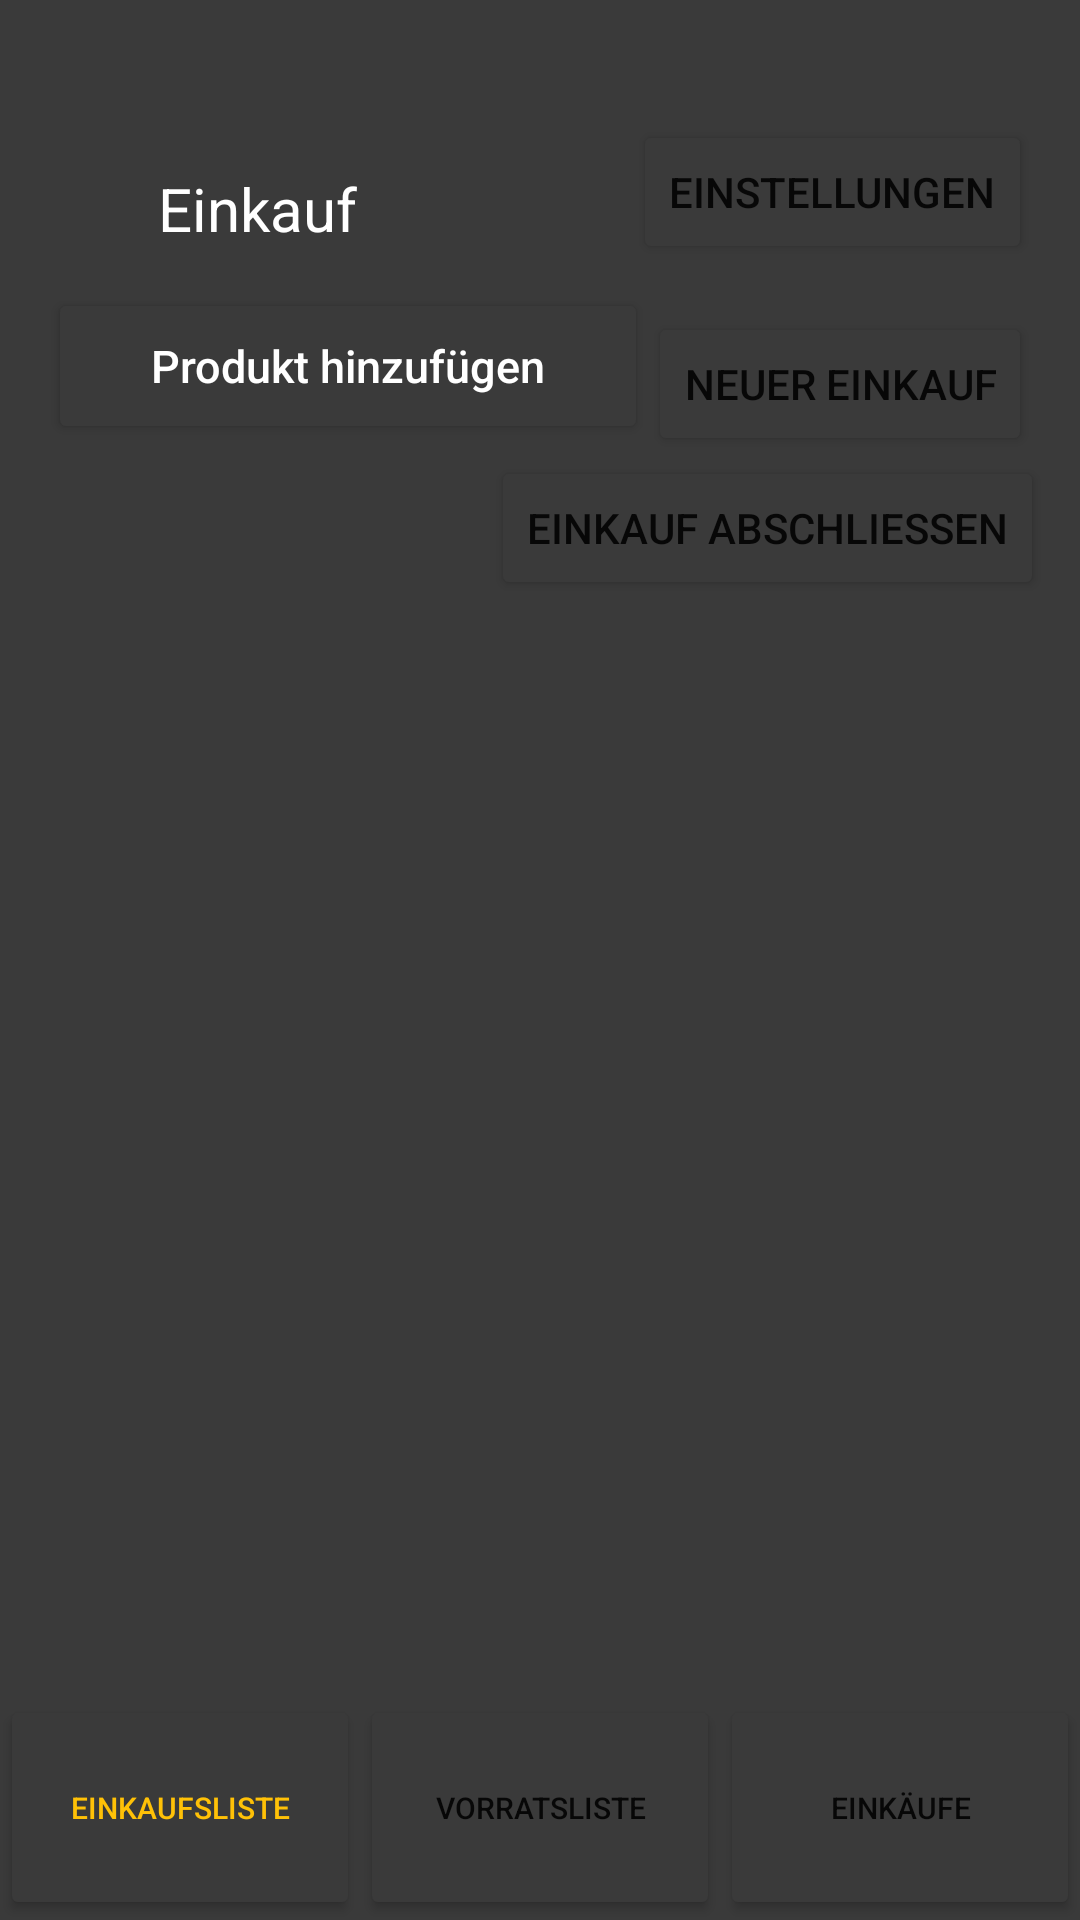

Android layout source for this screen:
<!-- AndroidManifest.xml: application theme Theme.LebensmittelVerwaltung -->
<!-- res/layout/activity_einkaufsliste.xml -->
<?xml version="1.0" encoding="utf-8"?>
<androidx.constraintlayout.widget.ConstraintLayout xmlns:android="http://schemas.android.com/apk/res/android"
    xmlns:app="http://schemas.android.com/apk/res-auto"
    xmlns:tools="http://schemas.android.com/tools"
    android:layout_width="match_parent"
    android:layout_height="match_parent"
    android:background="#3A3A3A"
    tools:context=".ui.einkaufsliste.EinkaufslisteActivity">

    <androidx.recyclerview.widget.RecyclerView
        android:id="@+id/rvEinkaeufeListe"
        android:layout_width="367dp"
        android:layout_height="381dp"
        android:layout_marginStart="16dp"
        android:layout_marginEnd="16dp"
        android:layout_marginBottom="16dp"
        app:layout_constraintBottom_toTopOf="@+id/btnVorratsliste"
        app:layout_constraintEnd_toEndOf="parent"
        app:layout_constraintStart_toStartOf="parent"
        app:layout_constraintTop_toBottomOf="@+id/btnEinkaufabschließen" />

    <Button
        android:id="@+id/btnEinkaufsliste"
        android:layout_width="0dp"
        android:layout_height="75dp"
        android:text="Einkaufsliste"
        android:textColor="#FFC107"
        android:textSize="10dp"
        android:backgroundTint="#3A3A3A"
        app:layout_constraintBottom_toBottomOf="parent"
        app:layout_constraintEnd_toStartOf="@+id/btnVorratsliste"
        app:layout_constraintHorizontal_bias="0.5"
        app:layout_constraintStart_toStartOf="parent" />


    <Button
        android:id="@+id/btnVorratsliste"
        android:layout_width="0dp"
        android:layout_height="75dp"
        android:text="Vorratsliste"
        android:textSize="10dp"
        android:backgroundTint="#3A3A3A"
        app:layout_constraintBottom_toBottomOf="parent"
        app:layout_constraintEnd_toStartOf="@+id/btnEinkaeufe"
        app:layout_constraintHorizontal_bias="0.5"
        app:layout_constraintStart_toEndOf="@+id/btnEinkaufsliste" />

    <Button
        android:id="@+id/btnEinkaeufe"
        android:layout_width="0dp"
        android:layout_height="75dp"
        android:text="Einkäufe"
        android:textSize="10dp"
        android:backgroundTint="#3A3A3A"
        app:layout_constraintBottom_toBottomOf="parent"
        app:layout_constraintEnd_toEndOf="parent"
        app:layout_constraintHorizontal_bias="0.5"
        app:layout_constraintStart_toEndOf="@+id/btnVorratsliste" />

    <Button
        android:id="@+id/btnEinstellungen"
        android:layout_width="wrap_content"
        android:layout_height="wrap_content"
        android:layout_marginTop="40dp"
        android:layout_marginEnd="16dp"
        android:backgroundTint="#3A3A3A"
        android:text="Einstellungen"
        app:icon="@android:drawable/ic_menu_manage"
        app:layout_constraintEnd_toEndOf="parent"
        app:layout_constraintTop_toTopOf="parent" />

    <TextView
        android:id="@+id/tvEinkauf"
        android:layout_width="wrap_content"
        android:layout_height="wrap_content"
        android:layout_marginTop="56dp"
        android:layout_marginEnd="92dp"
        android:text="Einkauf"
        android:textColor="@color/white"
        android:textColorHighlight="@color/white"
        android:textColorHint="@color/white"
        android:textColorLink="@color/white"
        android:textSize="20sp"
        app:layout_constraintEnd_toStartOf="@+id/btnEinstellungen"
        app:layout_constraintTop_toTopOf="parent" />

    <Button
        android:id="@+id/btnNeuerEinkauf"
        android:layout_width="wrap_content"
        android:layout_height="wrap_content"
        android:layout_marginTop="16dp"
        android:layout_marginEnd="16dp"
        android:backgroundTint="#3A3A3A"
        android:text="Neuer Einkauf"
        app:layout_constraintEnd_toEndOf="parent"
        app:layout_constraintHorizontal_bias="0.5"
        app:layout_constraintStart_toEndOf="@+id/btnProdukthinzufuegen"
        app:layout_constraintTop_toBottomOf="@+id/btnEinstellungen" />

    <Button
        android:id="@+id/btnEinkaufabschließen"
        android:layout_width="wrap_content"
        android:layout_height="wrap_content"
        android:layout_marginEnd="12dp"
        android:backgroundTint="#3A3A3A"
        android:text="Einkauf Abschliessen"
        app:layout_constraintEnd_toEndOf="parent"
        app:layout_constraintTop_toBottomOf="@+id/btnNeuerEinkauf" />

    <Button
        android:id="@+id/btnProdukthinzufuegen"
        android:layout_width="0dp"
        android:layout_height="52dp"
        android:layout_marginStart="16dp"
        android:layout_marginBottom="4dp"
        android:backgroundTint="#3A3A3A"
        android:hint="Produkt hinzufügen"
        android:textColor="@color/white"
        android:textColorHighlight="@color/white"
        android:textColorHint="@color/white"
        android:textSize="15dp"
        app:layout_constraintBottom_toBottomOf="@+id/btnNeuerEinkauf"
        app:layout_constraintEnd_toStartOf="@+id/btnNeuerEinkauf"
        app:layout_constraintHorizontal_bias="0.5"
        app:layout_constraintStart_toStartOf="parent" />


</androidx.constraintlayout.widget.ConstraintLayout>
<!-- resources referenced by this layout -->
<resources>
  <style name="Theme.LebensmittelVerwaltung" parent="Theme.MaterialComponents.DayNight.DarkActionBar">
          
          <item name="colorPrimary">@color/purple_500</item>
          <item name="colorPrimaryVariant">@color/purple_700</item>
          <item name="colorOnPrimary">@color/white</item>
          
          <item name="colorSecondary">@color/teal_200</item>
          <item name="colorSecondaryVariant">@color/teal_700</item>
          <item name="colorOnSecondary">@color/black</item>
          
          <item name="android:statusBarColor" tools:targetApi="l">?attr/colorPrimaryVariant</item>
          
      </style>
  <!-- not gathered from this repository: default colours our renderer supplied (Android Studio template values) -->
  <color name="purple_500">#FF6200EE</color>
  <color name="purple_700">#FF3700B3</color>
  <color name="teal_200">#FF03DAC5</color>
  <color name="teal_700">#FF018786</color>
  <color name="black">#FF000000</color>
  <color name="white">#FFFFFFFF</color>
</resources>
